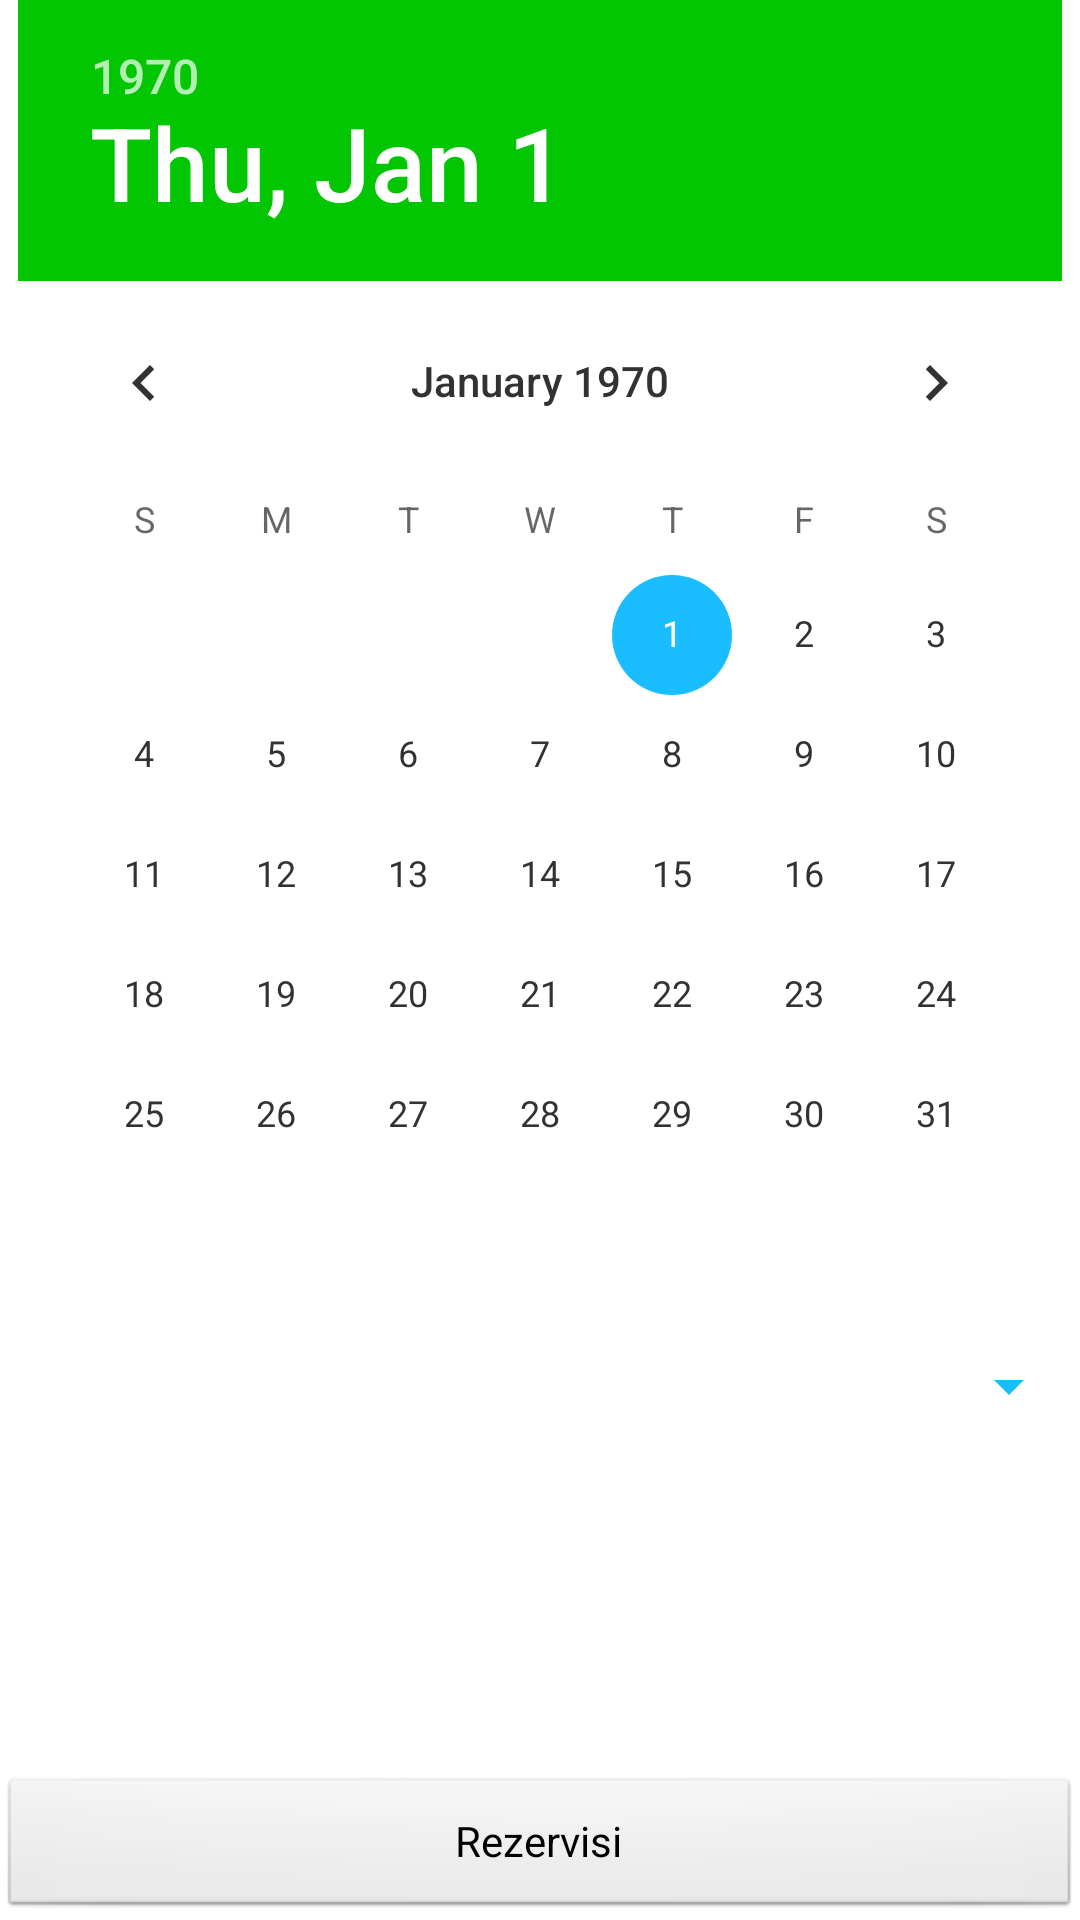

This screen was rendered from an Android layout file. Write that file and the resources it references.
<!-- AndroidManifest.xml: application theme AppTheme -->
<!-- res/layout/activity_main2.xml -->
<?xml version="1.0" encoding="utf-8"?>
<RelativeLayout xmlns:android="http://schemas.android.com/apk/res/android"
    xmlns:tools="http://schemas.android.com/tools"
    android:id="@+id/activity_main2"
    android:layout_width="match_parent"
    android:layout_height="match_parent"
    android:paddingBottom="@dimen/activity_vertical_margin"
    android:paddingLeft="@dimen/activity_horizontal_margin"
    android:paddingRight="@dimen/activity_horizontal_margin"
    android:paddingTop="@dimen/activity_vertical_margin"
    tools:context="com.example.aleksandar.mysqldemo.Main2Activity">

    <Button
        android:onClick="rez"
        android:text="Rezervisi"
        android:layout_width="wrap_content"
        android:layout_height="wrap_content"
        android:id="@+id/button"
        style="@android:style/Widget.Button"
        android:textAppearance="@style/TextAppearance.AppCompat.Body1"
        android:layout_alignParentBottom="true"
        android:layout_alignParentLeft="true"
        android:layout_alignParentStart="true"
        android:layout_alignParentRight="true"
        android:layout_alignParentEnd="true"
        android:elevation="1dp" />



    <DatePicker

        android:calendarTextColor="@color/colorPrimaryDark"
        android:id="@+id/datePicker2"
        style="@android:style/Widget.DeviceDefault.Light.CalendarView"
        android:elevation="0dp"
        android:layout_width="wrap_content"
        android:spinnersShown="true"
        android:headerBackground="@color/green"
        android:keepScreenOn="false"
        android:layout_alignParentTop="true"
        android:layout_centerHorizontal="true"
        android:layout_height="450dp"
        android:calendarViewShown="false" />

    <Spinner

        android:backgroundTint="@color/colorPrimary"
        android:textAlignment="center"
        android:layout_width="match_parent"
        android:layout_height="wrap_content"
        android:id="@+id/spinner2"
        android:layout_below="@+id/datePicker2"
        android:layout_alignParentLeft="true"
        android:layout_alignParentStart="true"
        android:spinnerMode="dialog"
        android:theme="@android:style/Widget.DropDownItem.Spinner" />

</RelativeLayout>
<!-- resources referenced by this layout -->
<resources>
  <color name="colorPrimary">#18bdff</color>
  <color name="colorPrimaryDark">#065d99</color>
  <color name="green">#02c602</color>
  <style name="AppTheme" parent="Theme.AppCompat.Light.DarkActionBar">
          
          <item name="colorPrimary">@color/colorPrimary</item>
          <item name="colorPrimaryDark">@color/colorPrimaryDark</item>
          <item name="colorAccent">@color/colorAccent</item>
          <item name="android:colorBackground">@color/white</item>
          <item name="android:textColorPrimary">@android:color/secondary_text_light</item>
      </style>
  <color name="colorAccent">#1abdff</color>
  <color name="white">#ffffff</color>
</resources>
